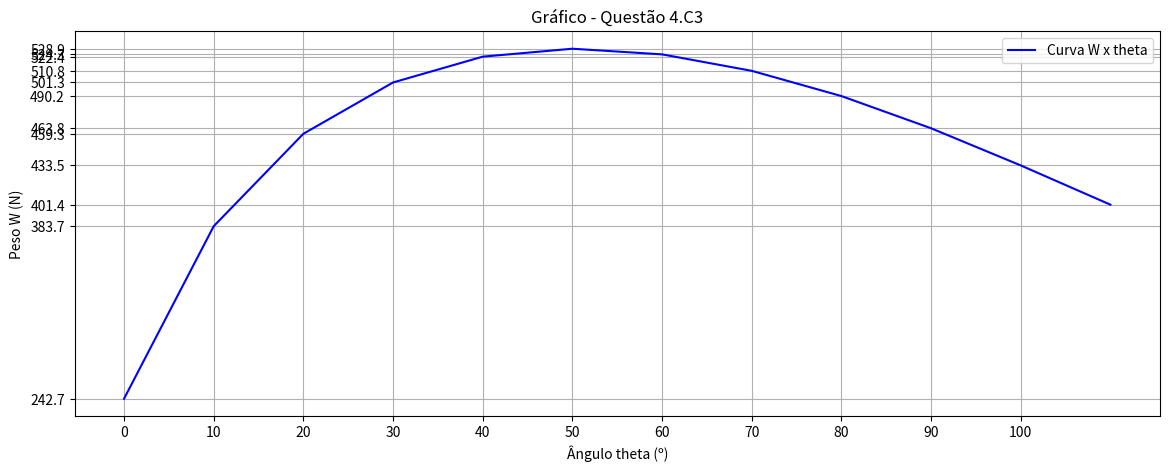

Write the Python code that produced this figure.
#!/usr/bin/env python
# -*- coding: utf-8 -*-

import matplotlib.pyplot as plt
import numpy as np
import math

"""
def tracao(theta, beta):
    o = (theta * math.pi) / 180  # Converter o ângulo para radianos
    b = (beta * math.pi) / 180
    T = (
        (25 * math.sqrt(745) * math.sqrt(29 + (24 * math.cos(o)) - (12 * math.sin(o))))
        / (3 * (math.cos(o)) + (2 * math.sin(o)))
    ) * math.sin(
        theta + beta
    )  # Equação geral da questão
    return T
"""

# Variáveis constantes
beta = 8.427
t = 0

T = []

# Lista para armazenar os valores de theta
# theta = np.arange(0, 120, 10)
theta = []


# Lista para armazenar os valores de peso correspondentes a theta
# T = [tracao(t, b) for t in theta]

for i in range(0, 120, 10):
    o = (i * math.pi) / 180  # Converter o ângulo para radianos
    theta.append(i)

    b = (beta * math.pi) / 180

    tracao = (
        (25 * math.sqrt(745) * math.sqrt(29 + (24 * math.cos(o)) - (12 * math.sin(o))))
        / (3 * (math.cos(o) + (2 * math.sin(o))))
    ) * math.sin(
        o + b
    )  # Equação geral da questão

    T.append(tracao)

print(f"O valor de T é {T}")
print(f"O valor MAX de T é {max(T)}")
print(f"O valor de theta é {theta}")

# """
# Função para obter os pontos de interseção
y_points = np.linspace(min(T), max(T), 100)
x_points = [theta for x in y_points]

# Configuração da figura do gráfico
plt.figure("Questão Q4.C3", figsize=(14, 5), dpi=100)

# Gráfico da curva W x theta
plt.plot(theta, T, color="blue", label="Curva W x theta")

# # Gráfico dos pontos de interseção
# for x, y in zip(theta, T):
#     plt.plot([x, x], [0, y], "k--", lw=0.5)
#     plt.plot([0, x], [y, y], "k--", lw=0.5)
# plt.plot(theta, T, color="blue")

# Configurações do gráfico
plt.ylabel("Peso W (N)")
plt.xlabel("Ângulo theta (º)")
plt.title(f"Gráfico - Questão 4.C3")
plt.legend()  # Mostra a legenda

plt.xticks(np.arange(0, max(theta), 10))
# plt.yticks(np.arange(min(T), max(T), 50))
plt.yticks(T)

plt.grid(True)
plt.show()
# """
